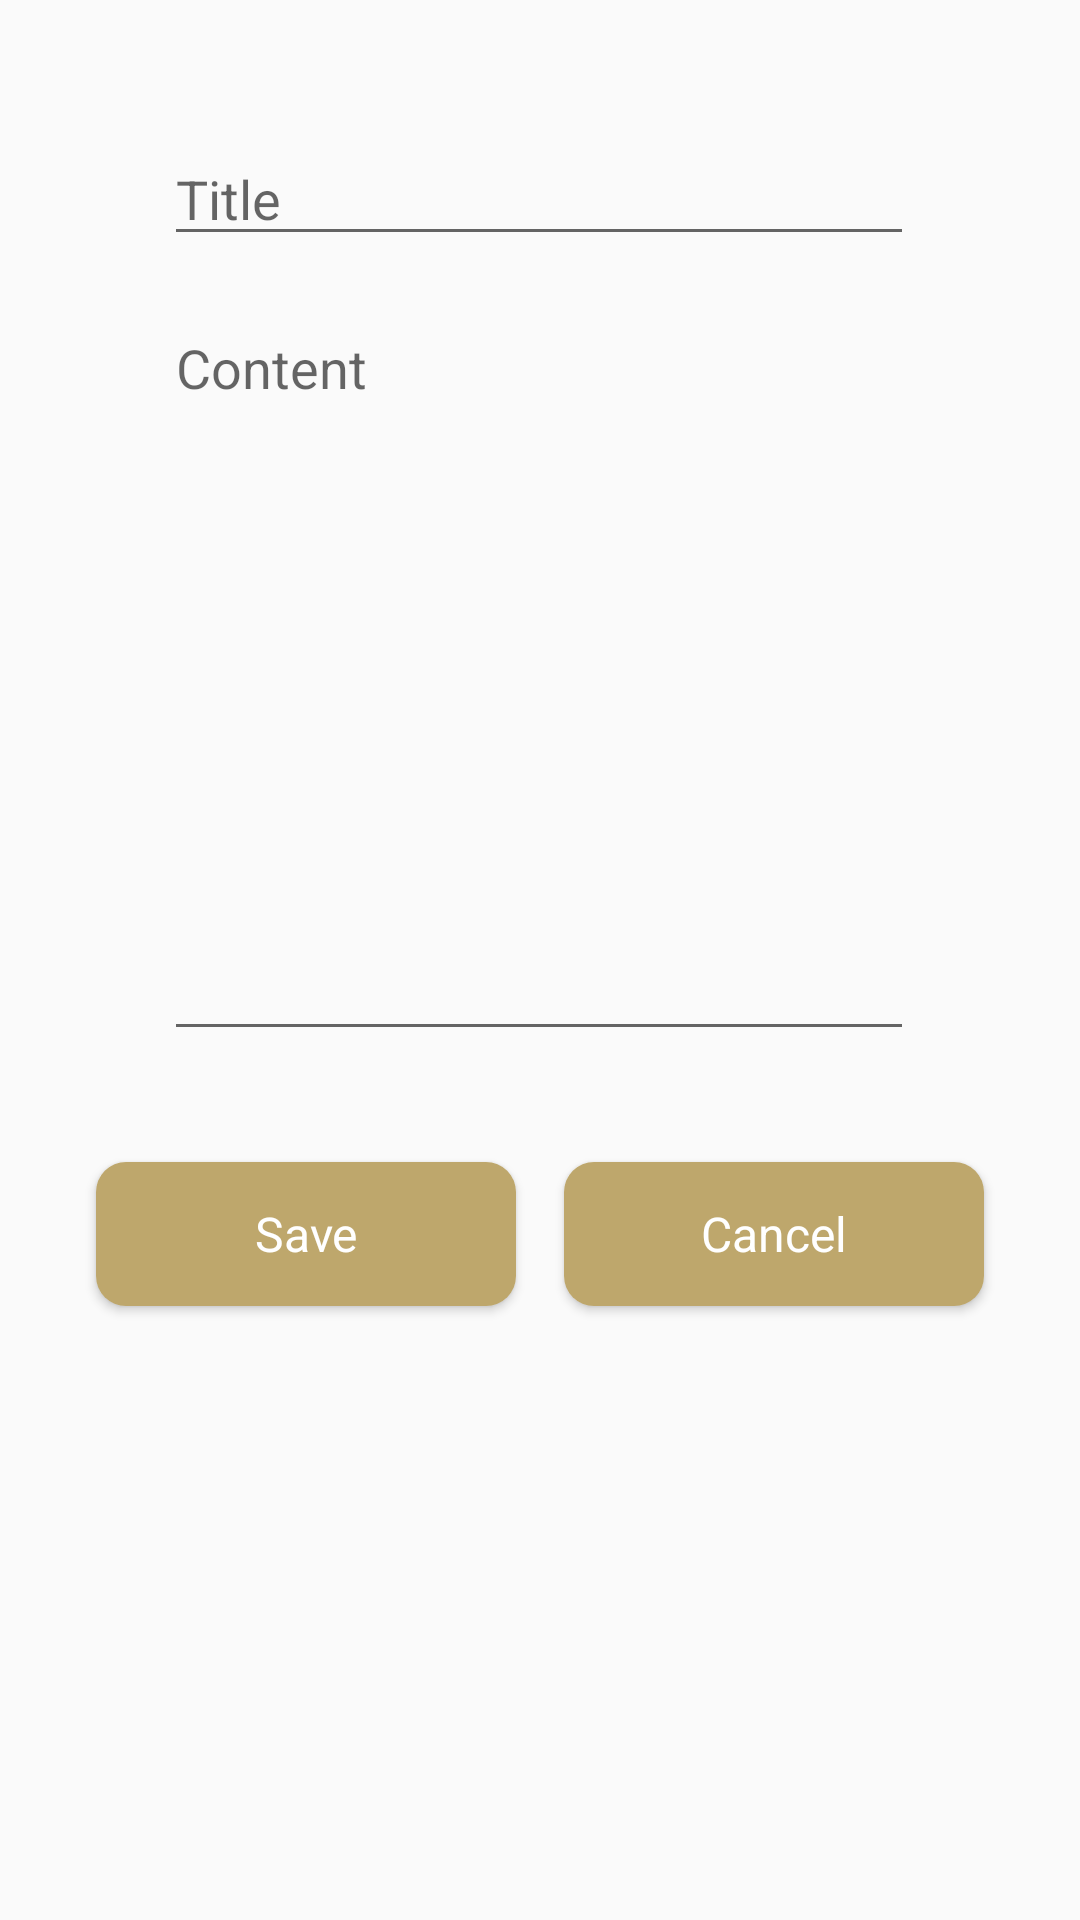

Reconstruct the res/layout file that produces this screen, plus the resources it refers to.
<!-- AndroidManifest.xml: application theme AppTheme -->
<!-- res/layout/dialog_note.xml -->
<androidx.constraintlayout.widget.ConstraintLayout
    xmlns:android="http://schemas.android.com/apk/res/android"
    xmlns:app="http://schemas.android.com/apk/res-auto"
    android:layout_width="match_parent"
    android:layout_height="match_parent"
    android:orientation="vertical"
    android:gravity="center"
    android:padding="10dp">

    <EditText
        android:id="@+id/noteDialogTitle"
        android:layout_width="250dp"
        android:layout_height="wrap_content"
        android:hint="@string/noteDialogTitleField"
        android:inputType="textEmailAddress"
        android:maxLength="30"
        app:layout_constraintBottom_toBottomOf="parent"
        app:layout_constraintEnd_toEndOf="parent"
        app:layout_constraintHorizontal_bias="0.496"
        app:layout_constraintStart_toStartOf="parent"
        app:layout_constraintTop_toTopOf="parent"
        app:layout_constraintVertical_bias="0.059" />

    <LinearLayout
        android:layout_width="match_parent"
        android:layout_height="wrap_content"
        android:gravity="center"
        android:orientation="horizontal"
        app:layout_constraintBottom_toBottomOf="parent"
        app:layout_constraintEnd_toEndOf="parent"
        app:layout_constraintHorizontal_bias="0.526"
        app:layout_constraintStart_toStartOf="parent"
        app:layout_constraintTop_toBottomOf="@+id/noteDialogContent"
        app:layout_constraintVertical_bias="0.134">

        <Button
            android:id="@+id/noteDialogAddBtn"
            style="?android:attr/buttonBarStyle"
            android:layout_width="140dp"
            android:layout_height="wrap_content"
            android:layout_margin="8dp"
            android:background="@drawable/rounded_button"
            android:text="@string/noteDialogAddButton"
            android:textColor="@android:color/white"
            android:textSize="16sp" />

        <Button
            android:id="@+id/noteDialogCancelBtn"
            style="?android:attr/buttonBarStyle"
            android:layout_width="140dp"
            android:layout_height="wrap_content"
            android:layout_margin="8dp"
            android:background="@drawable/rounded_button"
            android:text="@string/noteDialogCancelButton"
            android:textColor="@android:color/white"
            android:textSize="16sp" />
    </LinearLayout>

    <EditText
        android:id="@+id/noteDialogContent"
        android:layout_width="250dp"
        android:layout_height="250dp"
        android:gravity="start"
        android:hint="@string/noteDialogContentField"
        android:inputType="textMultiLine"
        android:lines="6"
        android:maxLength="180"
        android:overScrollMode="always"
        android:scrollbarStyle="insideInset"
        android:scrollbars="vertical"
        android:scrollHorizontally="false"
        android:textAppearance="?android:attr/textAppearanceMedium"
        app:layout_constraintBottom_toBottomOf="parent"
        app:layout_constraintEnd_toEndOf="parent"
        app:layout_constraintHorizontal_bias="0.496"
        app:layout_constraintStart_toStartOf="parent"
        app:layout_constraintTop_toBottomOf="@+id/noteDialogTitle"
        app:layout_constraintVertical_bias="0.051" />

</androidx.constraintlayout.widget.ConstraintLayout>
<!-- resources referenced by this layout -->
<resources>
  <!-- drawable rounded_button (drawable) -->
  <shape xmlns:android="http://schemas.android.com/apk/res/android"
      android:shape="rectangle">
      <solid android:color="@color/colorPrimary">
          
      </solid>
      <corners android:radius="10dp">
  
      </corners>
  </shape>
  <string name="noteDialogAddButton">Save</string>
  <string name="noteDialogCancelButton">Cancel</string>
  <string name="noteDialogContentField">Content</string>
  <string name="noteDialogTitleField">Title</string>
  <style name="AppTheme" parent="Theme.AppCompat.Light.DarkActionBar">
          <item name="colorPrimary">@color/colorPrimary</item>
          <item name="colorPrimaryDark">@color/colorPrimaryDark</item>
          <item name="colorAccent">@color/colorAccent</item>
  
          <item name="android:windowActivityTransitions">true</item>
  
  
      </style>
  <color name="colorPrimary">#BEA76C</color>
  <color name="colorPrimaryDark">#4E442D</color>
  <color name="colorAccent">#6CBEB4</color>
</resources>
